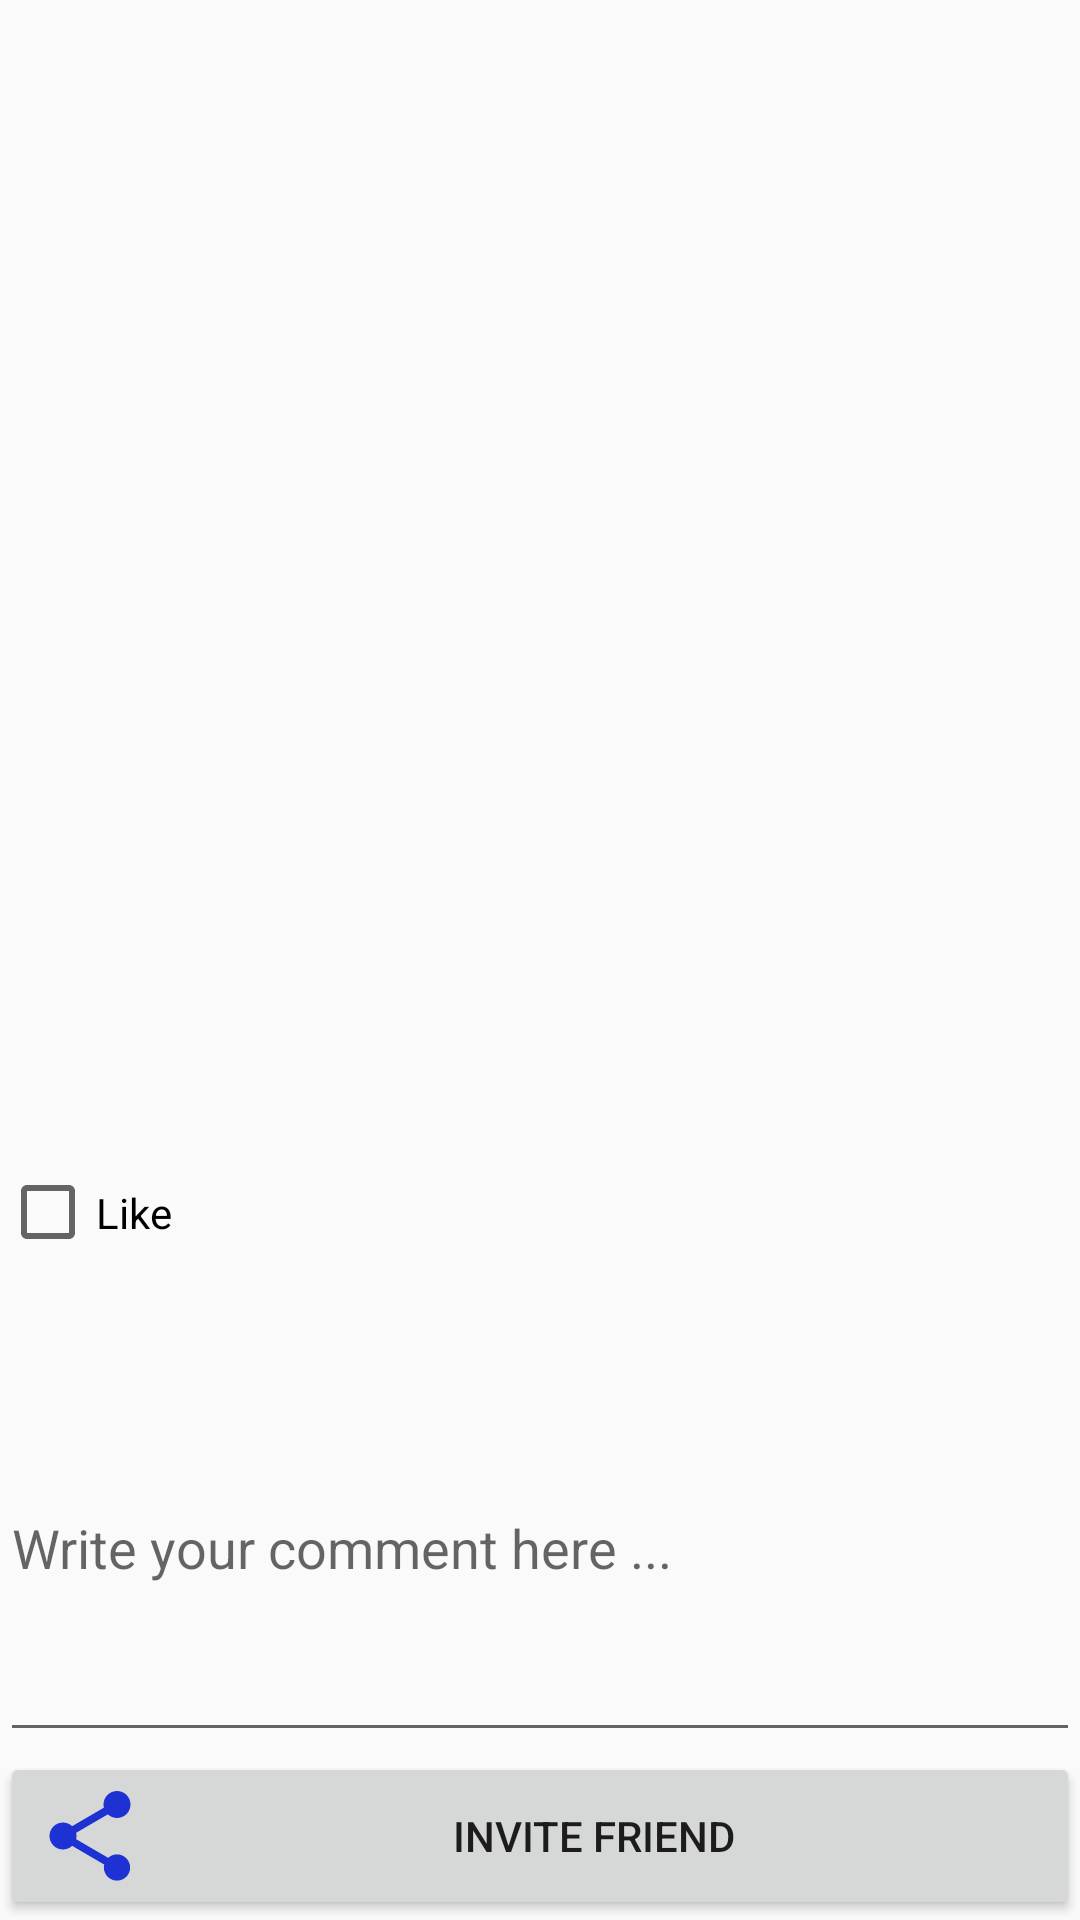

Reconstruct the res/layout file that produces this screen, plus the resources it refers to.
<!-- AndroidManifest.xml: application theme AppTheme -->
<!-- res/layout/activity_second.xml -->
<?xml version="1.0" encoding="utf-8"?>
<LinearLayout
    xmlns:android="http://schemas.android.com/apk/res/android"
    xmlns:app="http://schemas.android.com/apk/res-auto"
    xmlns:tools="http://schemas.android.com/tools"
    android:layout_width="match_parent"
    android:layout_height="match_parent"
    android:orientation="vertical"
    android:weightSum="10"
    tools:context=".SecondActivity">

    <ImageView
        android:id="@+id/second_activity_imageview"
        android:layout_width="match_parent"
        android:layout_height="0dp"
        android:layout_gravity="start"
        android:maxHeight="300dp"
        android:layout_weight="5"
        android:scaleType="centerCrop" />

    <TextView
        android:id="@+id/second_activity_film_description"
        android:layout_width="match_parent"
        android:layout_height="wrap_content"
        android:layout_weight="2"
        style="@style/DescriptionText"
        tools:text="Here will be film description" />

    <CheckBox
        android:id="@+id/checkbox_isLike"
        android:layout_width="wrap_content"
        android:layout_height="wrap_content"
        android:layout_weight="1"
        android:text="Like"/>

    <EditText
        android:id="@+id/edittext_comment"
        android:layout_width="match_parent"
        android:layout_height="wrap_content"
        android:hint="@string/hint_comment"
        android:layout_weight="2"/>

    <Button
        android:id="@+id/button_invite"
        android:layout_width="match_parent"
        android:layout_height="wrap_content"
        android:layout_weight="1"
        android:drawableStart="@drawable/ic_share_blue_36dp"
        android:text="@string/invite_friend"/>
</LinearLayout>
<!-- resources referenced by this layout -->
<resources>
  <!-- drawable ic_share_blue_36dp (drawable) -->
  <vector android:height="36dp" android:tint="#1E32D3"
      android:viewportHeight="24.0" android:viewportWidth="24.0"
      android:width="36dp" xmlns:android="http://schemas.android.com/apk/res/android">
      <path android:fillColor="#FF000000" android:pathData="M18,16.08c-0.76,0 -1.44,0.3 -1.96,0.77L8.91,12.7c0.05,-0.23 0.09,-0.46 0.09,-0.7s-0.04,-0.47 -0.09,-0.7l7.05,-4.11c0.54,0.5 1.25,0.81 2.04,0.81 1.66,0 3,-1.34 3,-3s-1.34,-3 -3,-3 -3,1.34 -3,3c0,0.24 0.04,0.47 0.09,0.7L8.04,9.81C7.5,9.31 6.79,9 6,9c-1.66,0 -3,1.34 -3,3s1.34,3 3,3c0.79,0 1.5,-0.31 2.04,-0.81l7.12,4.16c-0.05,0.21 -0.08,0.43 -0.08,0.65 0,1.61 1.31,2.92 2.92,2.92 1.61,0 2.92,-1.31 2.92,-2.92s-1.31,-2.92 -2.92,-2.92z"/>
  </vector>
  <string name="hint_comment">Write your comment here ...</string>
  <string name="invite_friend">Invite friend</string>
  <style name="DescriptionText" parent="TextAppearance.AppCompat.Display1">
          <item name="fontFamily">sans-serif-black</item>
          <item name="android:textSize">16sp</item>
          <item name="android:textColor">#0000ff</item>
      </style>
  <style name="AppTheme" parent="Theme.MaterialComponents.DayNight.DarkActionBar.Bridge">
          
          <item name="colorPrimary">@color/colorPrimary</item>
          <item name="colorPrimaryDark">@color/colorPrimaryDark</item>
          <item name="colorAccent">@color/colorAccent</item>
      </style>
  <!-- not gathered from this repository: default colours our renderer supplied (Android Studio template values) -->
  <color name="colorPrimary">#FF6200EE</color>
  <color name="colorPrimaryDark">#FF3700B3</color>
  <color name="colorAccent">#FF03DAC5</color>
</resources>
